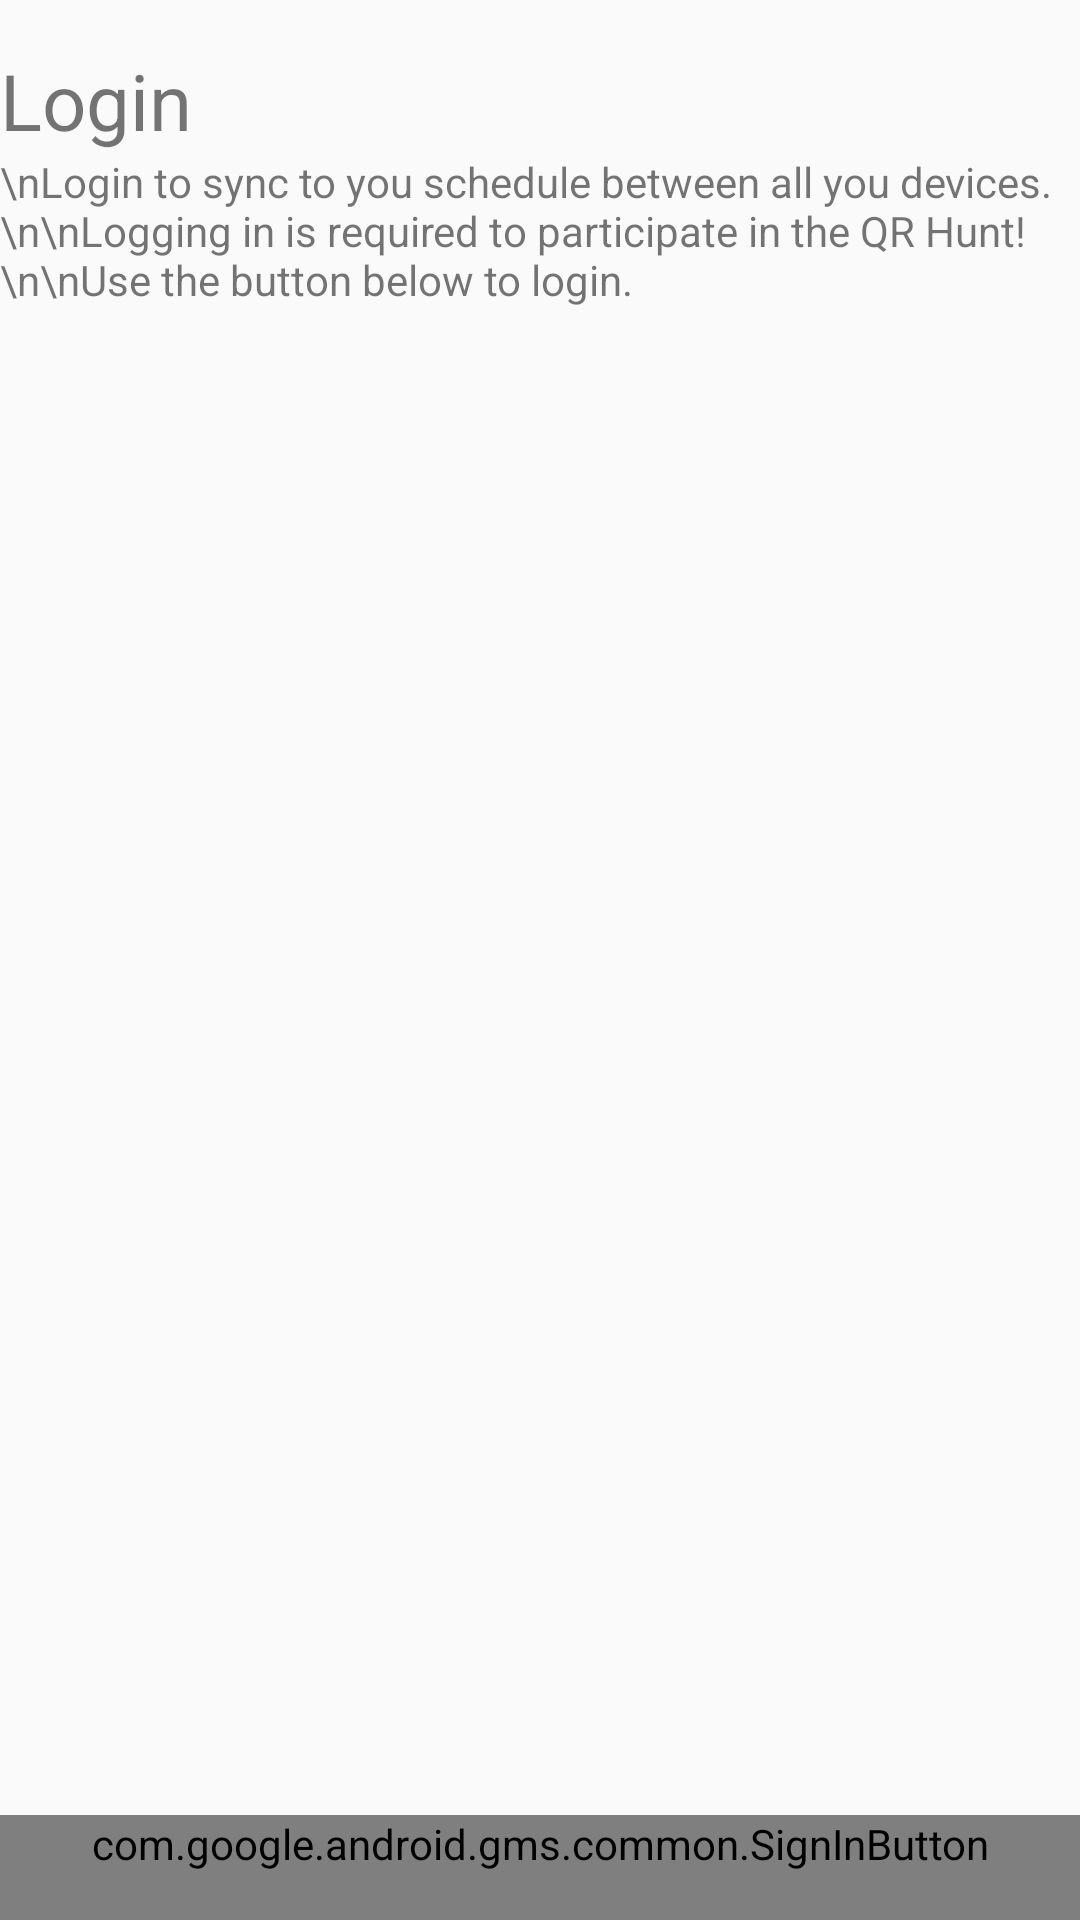

Layout XML and referenced resources for this Android screen:
<!-- AndroidManifest.xml: application theme AppTheme -->
<!-- res/layout/activity_login.xml -->
<?xml version="1.0" encoding="utf-8"?>
<LinearLayout
    xmlns:app="http://schemas.android.com/apk/res-auto"
    xmlns:android="http://schemas.android.com/apk/res/android"
    xmlns:tools="http://schemas.android.com/tools"
    android:layout_width="match_parent"
    android:layout_height="match_parent"
    android:orientation="vertical">

  
            <RelativeLayout
                android:layout_width="match_parent"
                android:layout_height="match_parent">

                <TextView
                    android:id="@+id/login_header"
                    style="@style/textStyle_header"
                    android:layout_width="match_parent"
                    android:layout_height="wrap_content"
                    android:text="Login" />

                <TextView
                    style="@style/textStyle_details"
                    android:text="\nLogin to sync to you schedule between all you devices.\n\nLogging in is required to participate in the QR Hunt!\n\nUse the button below to login."
                    android:layout_below="@id/login_header"
                    android:layout_width="match_parent"
                    android:layout_height="wrap_content" />

                <com.google.android.gms.common.SignInButton
                    android:layout_alignParentBottom="true"
                    android:paddingBottom="16dp"
                    android:id="@+id/sign_in_button"
                    android:layout_width="match_parent"
                    android:layout_height="wrap_content" />
                <Button
                    android:text="@string/sign_out"
                    android:id="@+id/sign_out_button"
                    android:visibility="gone"
                    android:layout_below="@id/sign_in_button"
                    android:paddingBottom="16dp"
                    android:layout_alignParentBottom="true"
                    android:layout_width="match_parent"
                    android:layout_height="wrap_content" />
                <Button
                    android:id="@+id/view_achievements"
                    android:text="@string/view_achievements"
                    android:visibility="gone"
                    android:layout_above="@id/sign_out_button"
                    android:layout_width="match_parent"
                    android:layout_height="wrap_content" />
            </RelativeLayout>
</LinearLayout>
<!-- resources referenced by this layout -->
<resources>
  <string name="sign_out">Sign out</string>
  <string name="view_achievements">View Achievements</string>
  <style name="textStyle_details">
  
      </style>
  <style name="textStyle_header">
          <item name="android:paddingTop">16dp</item>
          <item name="android:textSize">26sp</item>
      </style>
  <style name="AppTheme" parent="Theme.AppCompat.Light.DarkActionBar">
          
      </style>
</resources>
